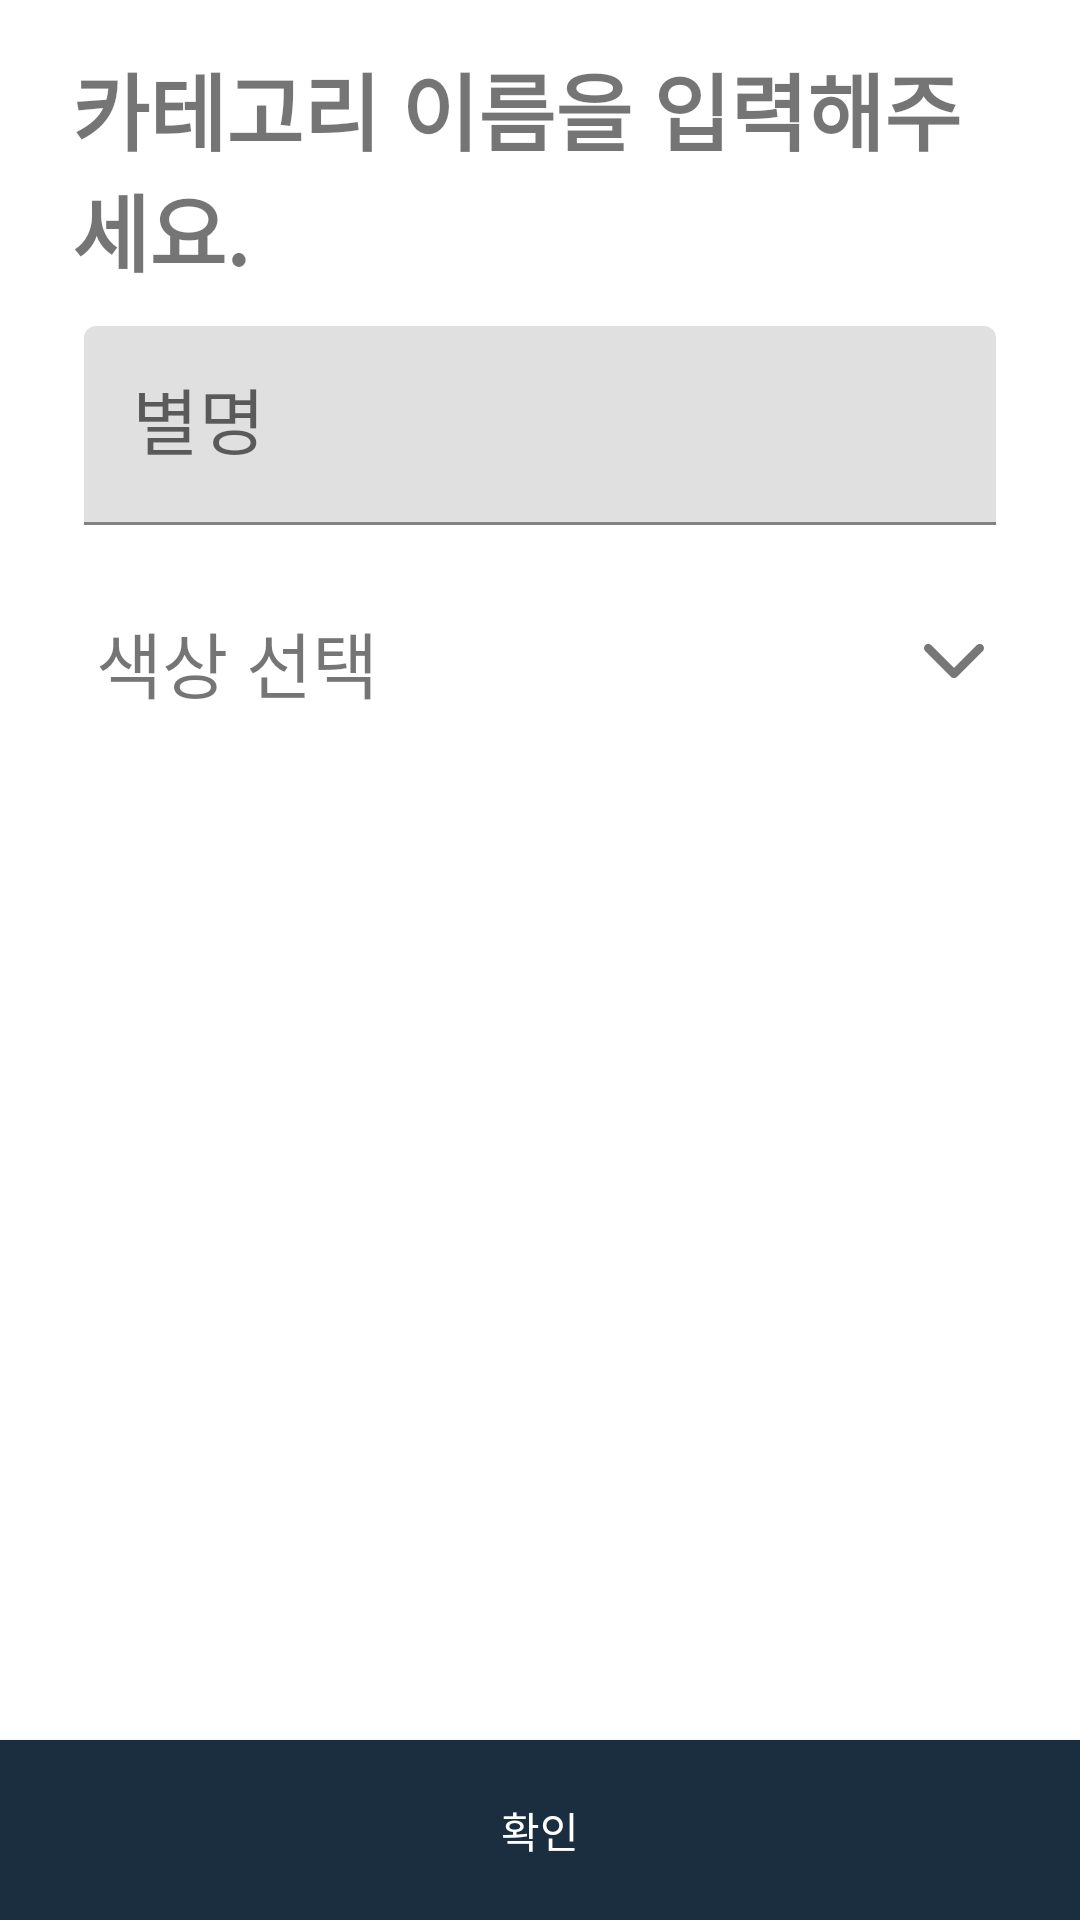

Write the Android layout XML for this screen, with the resource values it uses.
<!-- AndroidManifest.xml: application theme Theme.WealthManager -->
<!-- res/layout/activity_category.xml -->
<?xml version="1.0" encoding="utf-8"?>
<layout xmlns:android="http://schemas.android.com/apk/res/android"
    xmlns:app="http://schemas.android.com/apk/res-auto"
    xmlns:tools="http://schemas.android.com/tools"
    tools:ignore="HardcodedText">

    <data>

        <variable
            name="vm"
            type="com.bri.wealthmanager.vm.CategoryViewModel" />
    </data>

    <androidx.constraintlayout.widget.ConstraintLayout
        android:layout_width="match_parent"
        android:layout_height="match_parent">

        <ScrollView
            android:layout_width="match_parent"
            android:layout_height="0dp"
            android:paddingStart="24dp"
            android:paddingEnd="24dp"
            app:layout_constraintBottom_toTopOf="@id/confirm"
            app:layout_constraintTop_toTopOf="parent">

            <androidx.constraintlayout.widget.ConstraintLayout
                android:layout_width="match_parent"
                android:layout_height="wrap_content">

                <androidx.appcompat.widget.AppCompatTextView
                    android:id="@+id/info"
                    style="@style/titleTextStyle"
                    android:layout_width="match_parent"
                    android:layout_marginTop="16dp"
                    android:text="카테고리 이름을 입력해주세요."
                    app:layout_constraintTop_toTopOf="parent"
                    tools:text="카테고리 이름을 입력해주세요." />

                <com.google.android.material.textfield.TextInputLayout
                    android:id="@+id/name_layout"
                    style="@style/customTextInputLayoutStyle"
                    android:layout_width="match_parent"
                    android:hint="별명"
                    app:layout_constraintTop_toBottomOf="@id/info">

                    <androidx.appcompat.widget.AppCompatEditText
                        android:id="@+id/name"
                        style="@style/customEditTextStyle"
                        android:inputType="text"
                        android:nextFocusDown="@id/amount" />
                </com.google.android.material.textfield.TextInputLayout>

                <androidx.appcompat.widget.AppCompatTextView
                    android:id="@+id/color"
                    style="@style/customEditTextStyle"
                    android:layout_width="match_parent"
                    android:layout_marginTop="16dp"
                    android:drawableEnd="@drawable/arrow_down"
                    android:onClick="@{()->vm.showColorDialog()}"
                    android:text="색상 선택"
                    android:padding="8dp"
                    app:layout_constraintTop_toBottomOf="@id/name_layout"
                    tools:text="색상 선택" />
            </androidx.constraintlayout.widget.ConstraintLayout>
        </ScrollView>

        <androidx.appcompat.widget.AppCompatButton
            android:id="@+id/confirm"
            android:layout_width="match_parent"
            android:layout_height="60dp"
            android:background="@drawable/button_bg"
            android:text="확인"
            android:textColor="@color/c_button_text"
            app:layout_constraintBottom_toBottomOf="parent"
            tools:enabled="false" />

    </androidx.constraintlayout.widget.ConstraintLayout>
</layout>
<!-- resources referenced by this layout -->
<resources>
  <!-- drawable arrow_down (drawable) -->
  <vector android:height="20dp" android:viewportHeight="451.847"
      android:viewportWidth="451.847" android:width="20dp" xmlns:android="http://schemas.android.com/apk/res/android">
      <path android:fillColor="#88000000" android:pathData="M225.923,354.706c-8.098,0 -16.195,-3.092 -22.369,-9.263L9.27,151.157c-12.359,-12.359 -12.359,-32.397 0,-44.751c12.354,-12.354 32.388,-12.354 44.748,0l171.905,171.915l171.906,-171.909c12.359,-12.354 32.391,-12.354 44.744,0c12.365,12.354 12.365,32.392 0,44.751L248.292,345.449C242.115,351.621 234.018,354.706 225.923,354.706z"/>
  </vector>
  <!-- drawable button_bg (drawable) -->
  <?xml version="1.0" encoding="utf-8"?>
  <shape xmlns:android="http://schemas.android.com/apk/res/android"
      android:shape="rectangle">
      <solid android:color="@color/c_button_bg" />
  
  </shape>
  <style name="customEditTextStyle">
          <item name="android:layout_width">match_parent</item>
          <item name="android:layout_height">wrap_content</item>
          <item name="android:textSize">24sp</item>
      </style>
  <style name="customTextInputLayoutStyle">
          <item name="android:layout_height">wrap_content</item>
          <item name="android:layout_marginTop">8dp</item>
          <item name="android:padding">4dp</item>
      </style>
  <style name="titleTextStyle">
          <item name="android:layout_height">wrap_content</item>
          <item name="android:textSize">28sp</item>
          <item name="android:textStyle">bold</item>
      </style>
  <style name="Theme.WealthManager" parent="Theme.MaterialComponents.DayNight.DarkActionBar">
          
          <item name="colorPrimary">@color/purple_500</item>
          <item name="colorPrimaryVariant">@color/purple_700</item>
          <item name="colorOnPrimary">@color/white</item>
          
          <item name="colorSecondary">@color/teal_200</item>
          <item name="colorSecondaryVariant">@color/teal_700</item>
          <item name="colorOnSecondary">@color/black</item>
          
          <item name="android:statusBarColor" tools:targetApi="l">?attr/colorPrimaryVariant</item>
          
      </style>
  <color name="purple_500">#FF6200EE</color>
  <color name="purple_700">#FF3700B3</color>
  <color name="white">#FFFFFFFF</color>
  <color name="teal_200">#FF03DAC5</color>
  <color name="teal_700">#FF018786</color>
  <color name="black">#FF000000</color>
</resources>
